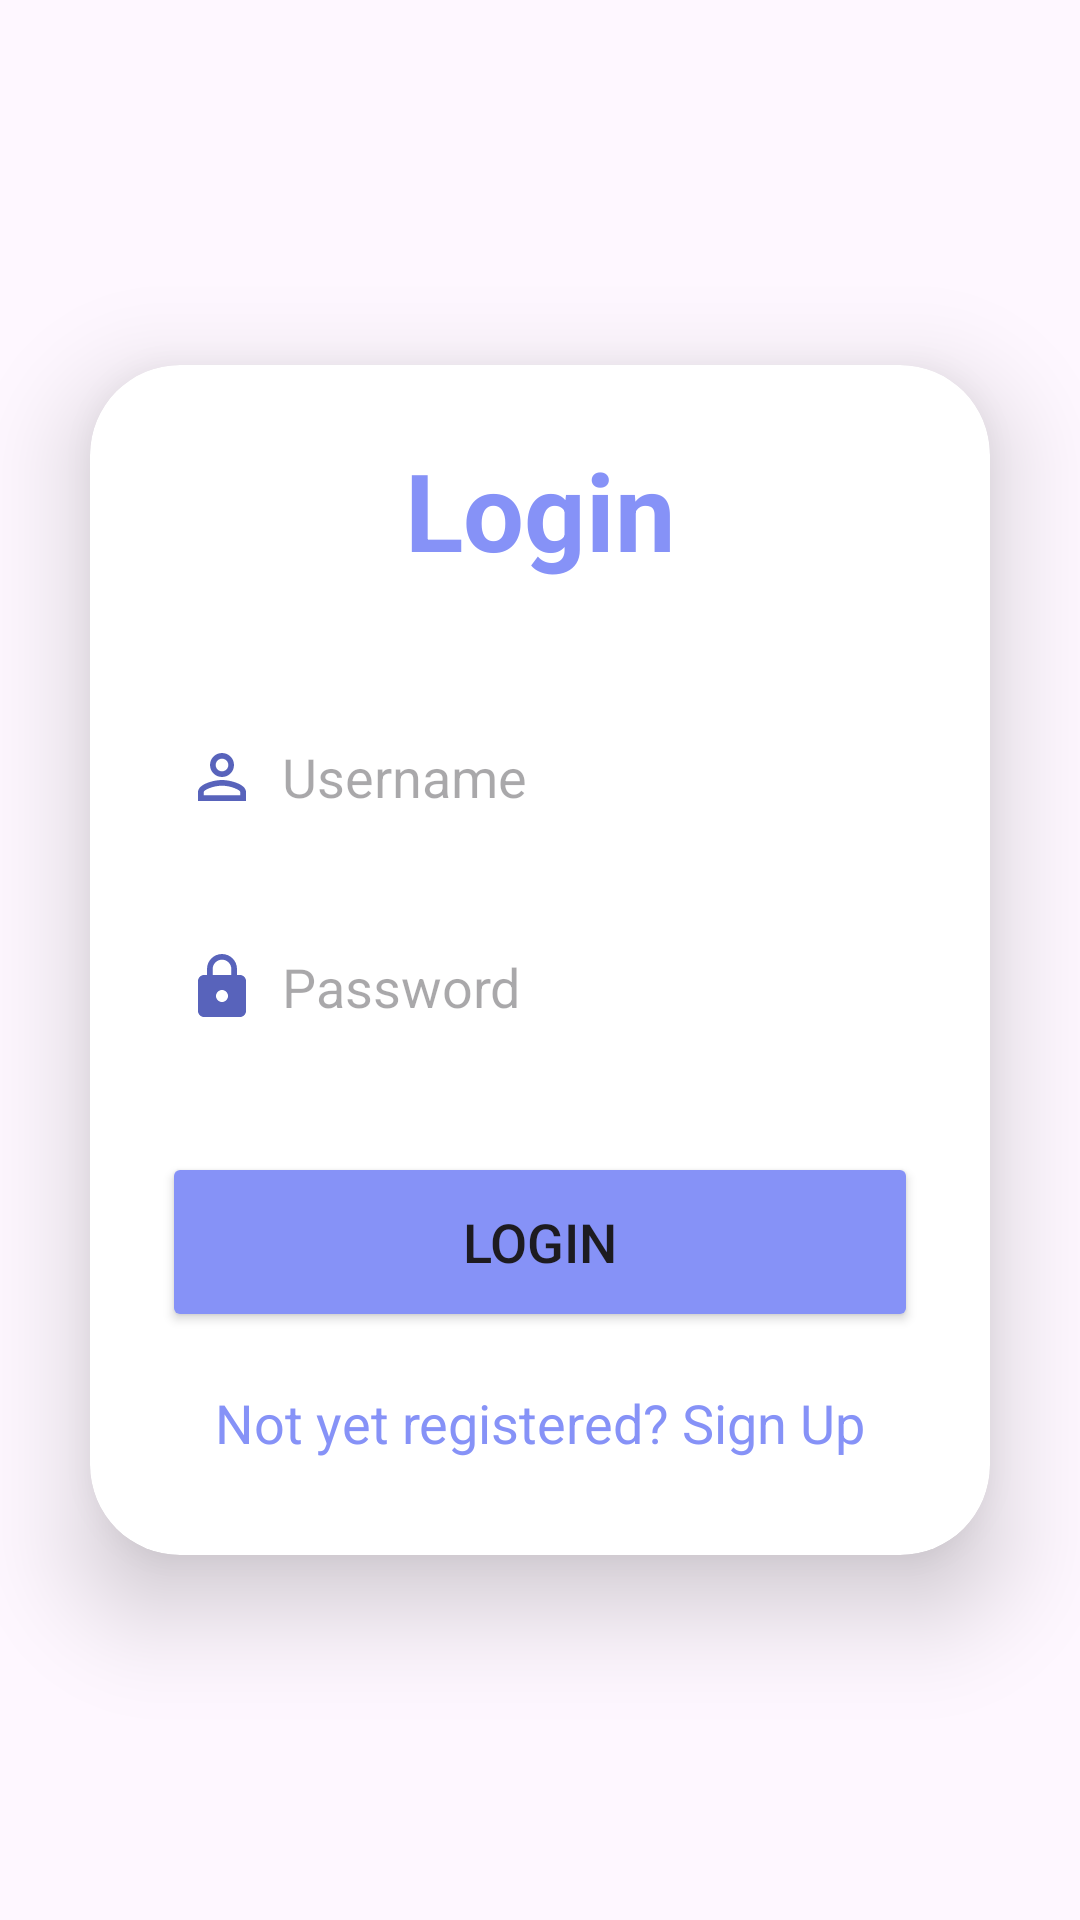

Reconstruct the res/layout file that produces this screen, plus the resources it refers to.
<!-- AndroidManifest.xml: application theme Theme.KEL2PTB -->
<!-- res/layout/activity_login.xml -->
<?xml version="1.0" encoding="utf-8"?>
<LinearLayout
    xmlns:android="http://schemas.android.com/apk/res/android"
    xmlns:app="http://schemas.android.com/apk/res-auto"
    xmlns:tools="http://schemas.android.com/tools"
    android:layout_width="match_parent"
    android:layout_height="match_parent"
    android:orientation="vertical"
    android:gravity="center"
    tools:context=".LoginActivity">

    <androidx.cardview.widget.CardView
        android:layout_width="match_parent"
        android:layout_height="wrap_content"
        android:layout_margin="30dp"
        app:cardCornerRadius="30dp"
        app:cardElevation="20dp">

        <LinearLayout
            android:layout_width="match_parent"
            android:layout_height="wrap_content"
            android:orientation="vertical"
            android:layout_gravity="center_horizontal"
            android:padding="24dp"
            android:background="@drawable/lavender_border">

            <TextView
                android:layout_width="match_parent"
                android:layout_height="wrap_content"
                android:text="Login"
                android:textSize="36sp"
                android:textAlignment="center"
                android:textStyle="bold"
                android:textColor="@color/lavender"/>

            <EditText
                android:layout_width="match_parent"
                android:layout_height="50dp"
                android:id="@+id/login_username"
                android:background="@drawable/lavender_border"
                android:layout_marginTop="40dp"
                android:padding="8dp"
                android:hint="Username"
                android:drawableLeft="@drawable/baseline_person_outline_24"
                android:drawablePadding="8dp"
                android:textColor="@color/black"/>

            <EditText
                android:layout_width="match_parent"
                android:layout_height="50dp"
                android:id="@+id/login_password"
                android:background="@drawable/lavender_border"
                android:layout_marginTop="20dp"
                android:padding="8dp"
                android:hint="Password"
                android:inputType="textPassword"
                android:drawableLeft="@drawable/baseline_lock_24"
                android:drawablePadding="8dp"
                android:textColor="@color/black"/>

            <Button
                android:layout_width="match_parent"
                android:layout_height="60dp"
                android:text="Login"
                android:id="@+id/login_button"
                android:textSize="18sp"
                android:layout_marginTop="30dp"
                android:backgroundTint="@color/lavender"
                app:cornerRadius = "20dp"/>

            <TextView
                android:layout_width="wrap_content"
                android:layout_height="wrap_content"
                android:id="@+id/signupRedirectText"
                android:text="Not yet registered? Sign Up"
                android:layout_gravity="center"
                android:padding="8dp"
                android:layout_marginTop="10dp"
                android:textColor="@color/lavender"
                android:textSize="18sp"/>

        </LinearLayout>

    </androidx.cardview.widget.CardView>

</LinearLayout>
<!-- resources referenced by this layout -->
<resources>
  <color name="black">#FF000000</color>
  <color name="lavender">#8692f7</color>
  <!-- drawable baseline_lock_24 (drawable) -->
  <vector android:height="24dp" android:tint="#5863BB"
      android:viewportHeight="24" android:viewportWidth="24"
      android:width="24dp" xmlns:android="http://schemas.android.com/apk/res/android">
      <path android:fillColor="@android:color/white" android:pathData="M18,8h-1L17,6c0,-2.76 -2.24,-5 -5,-5S7,3.24 7,6v2L6,8c-1.1,0 -2,0.9 -2,2v10c0,1.1 0.9,2 2,2h12c1.1,0 2,-0.9 2,-2L20,10c0,-1.1 -0.9,-2 -2,-2zM12,17c-1.1,0 -2,-0.9 -2,-2s0.9,-2 2,-2 2,0.9 2,2 -0.9,2 -2,2zM15.1,8L8.9,8L8.9,6c0,-1.71 1.39,-3.1 3.1,-3.1 1.71,0 3.1,1.39 3.1,3.1v2z"/>
  </vector>
  <!-- drawable baseline_person_outline_24 (drawable) -->
  <vector android:height="24dp" android:tint="#5863BB"
      android:viewportHeight="24" android:viewportWidth="24"
      android:width="24dp" xmlns:android="http://schemas.android.com/apk/res/android">
      <path android:fillColor="@android:color/white" android:pathData="M12,5.9c1.16,0 2.1,0.94 2.1,2.1s-0.94,2.1 -2.1,2.1S9.9,9.16 9.9,8s0.94,-2.1 2.1,-2.1m0,9c2.97,0 6.1,1.46 6.1,2.1v1.1L5.9,18.1L5.9,17c0,-0.64 3.13,-2.1 6.1,-2.1M12,4C9.79,4 8,5.79 8,8s1.79,4 4,4 4,-1.79 4,-4 -1.79,-4 -4,-4zM12,13c-2.67,0 -8,1.34 -8,4v3h16v-3c0,-2.66 -5.33,-4 -8,-4z"/>
  </vector>
  <style name="Theme.KEL2PTB" parent="Base.Theme.KEL2PTB" />
  <style name="Base.Theme.KEL2PTB" parent="Theme.Material3.DayNight.NoActionBar">
          
          
      </style>
</resources>
